Labelled photos from "split_dataset", an image-classification folder in thilaksri19-stack/Lung-cancer-prediction-_using-GoogleNet. The possible labels are: lung adenocarcinoma, lung normal, lung squamous cell carcinoma.

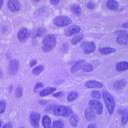
Label: lung squamous cell carcinoma

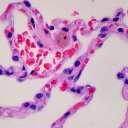
Label: lung normal

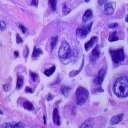
Label: lung adenocarcinoma

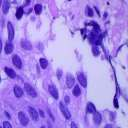
Label: lung squamous cell carcinoma

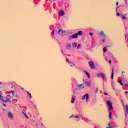
Label: lung normal

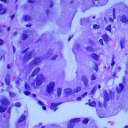
Label: lung adenocarcinoma
